Run: headless pygame with SDL's dummy video driver; simulated clock (each Clock.tick advances the game by its frame time, no real sleeping); random seed 0; keys injected as events and as key.get_pressed() state; mouse plan: one left click at the window centre at the start of phase 2, then a move to the lower-right quarter at the start of phase 3.
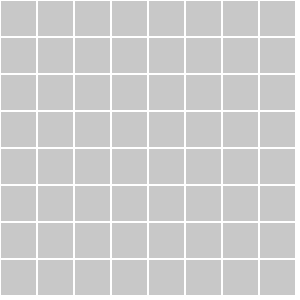
Frame 1 of 4 · flips 1–60 · no input
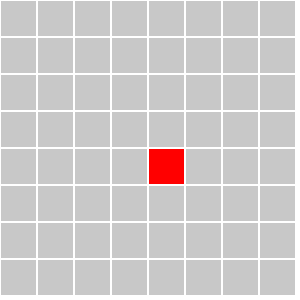
Frame 2 of 4 · flips 61–180 · clicked the window centre · tapped SPACE, RETURN · held RIGHT (→), D
Frame 3 of 4 · flips 181–300 · moved the mouse to the lower-right quarter · held DOWN (↓), S · screen unchanged from frame 2, image omitted
Frame 4 of 4 · flips 301–420 · held LEFT (←), A, UP (↑), W · screen unchanged from frame 3, image omitted

The pygame program that drew these frames:

import pygame

pygame.init() 

WIDTH = 300
HEIGHT = 300

ROWS = 8
COLS = 8

GRAY = (200, 200, 200) 
WHITE = (255, 255, 255)
BLACK = (0, 0, 0)
RED = (255, 0, 0)

screen = pygame.display.set_mode((WIDTH, HEIGHT)) 
pygame.display.set_caption("Minesweeper") 

cell_width = WIDTH // COLS
cell_height = HEIGHT // ROWS

clicked_tiles = [[False for _ in range(COLS)] for _ in range(ROWS)]

def draw_grid(rows, cols): 
    for row in range(rows): 
        for col in range(cols): 
            x = col * cell_width
            y = row * cell_height
            rect = pygame.Rect(x, y, cell_width, cell_height)
            
            if clicked_tiles[row][col]:
                pygame.draw.rect(screen, RED, rect)  
            else:
                pygame.draw.rect(screen, GRAY, rect) 


            pygame.draw.rect(screen, WHITE, rect, 1)

def handle_tile_click(pos):

    mouse_x, mouse_y = pos
    col = mouse_x // cell_width
    row = mouse_y // cell_height
    
    clicked_tiles[row][col] = not clicked_tiles[row][col]
    print(f"Tile clicked: Row {row}, Column {col}")

# Main loop
run = True
while run: 
    screen.fill(WHITE)  
    draw_grid(ROWS, COLS)  

    for event in pygame.event.get(): 
        if event.type == pygame.QUIT: 
            run = False
        elif event.type == pygame.MOUSEBUTTONDOWN:
            print(f' Here {event.button}') # 
            mouse_pos = pygame.mouse.get_pos()  
            handle_tile_click(mouse_pos)  


    pygame.display.flip()

pygame.quit()
